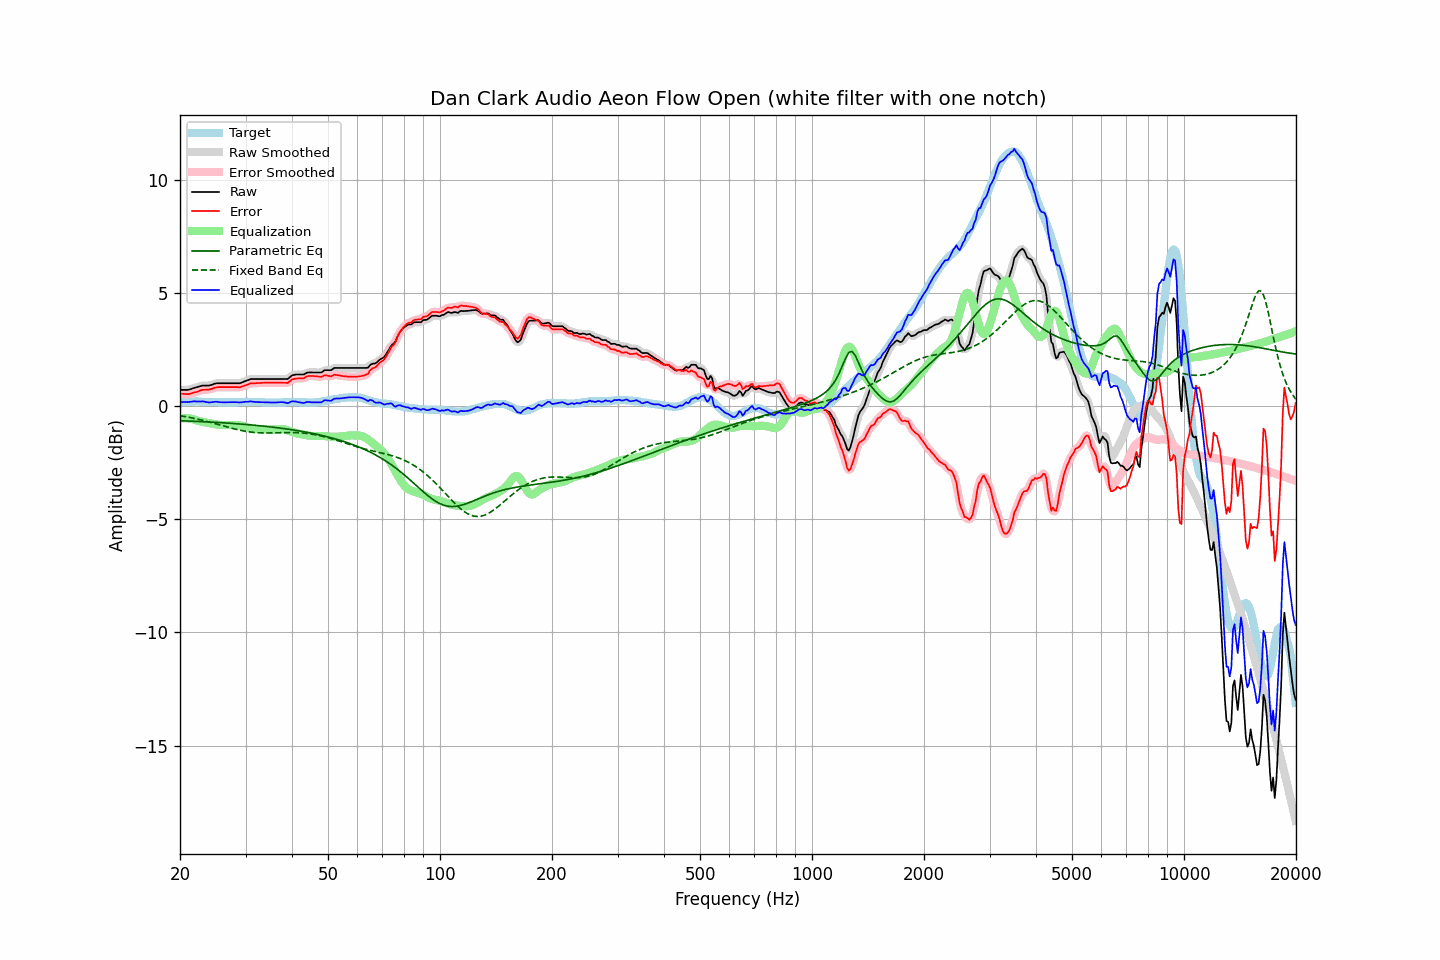

Values plotted in this chart, from the file beside it:
frequency, raw, error, smoothed, error_smoothed, equalization, parametric_eq, fixed_band_eq, equalized_raw, equalized_smoothed, target
20.00, 0.72, 0.56, 0.72, 0.56, -0.55, -0.65, -0.43, 0.17, 0.17, 0.16
20.20, 0.72, 0.55, 0.71, 0.55, -0.54, -0.65, -0.44, 0.17, 0.17, 0.17
20.40, 0.72, 0.54, 0.71, 0.54, -0.54, -0.65, -0.45, 0.18, 0.18, 0.18
20.61, 0.72, 0.54, 0.71, 0.53, -0.54, -0.65, -0.46, 0.18, 0.18, 0.18
20.81, 0.72, 0.53, 0.71, 0.53, -0.54, -0.66, -0.47, 0.18, 0.18, 0.19
21.02, 0.72, 0.53, 0.72, 0.53, -0.54, -0.66, -0.49, 0.17, 0.18, 0.19
21.23, 0.74, 0.54, 0.73, 0.54, -0.55, -0.66, -0.50, 0.19, 0.19, 0.20
21.44, 0.76, 0.56, 0.76, 0.56, -0.56, -0.67, -0.52, 0.20, 0.20, 0.20
21.66, 0.78, 0.59, 0.78, 0.58, -0.58, -0.67, -0.53, 0.21, 0.20, 0.20
21.87, 0.81, 0.61, 0.81, 0.60, -0.60, -0.67, -0.55, 0.21, 0.21, 0.20
22.09, 0.83, 0.62, 0.83, 0.62, -0.62, -0.68, -0.56, 0.20, 0.20, 0.21
22.31, 0.85, 0.64, 0.85, 0.64, -0.65, -0.68, -0.58, 0.20, 0.20, 0.21
22.54, 0.87, 0.67, 0.87, 0.67, -0.67, -0.68, -0.59, 0.20, 0.20, 0.20
22.76, 0.89, 0.70, 0.89, 0.69, -0.68, -0.69, -0.61, 0.20, 0.20, 0.19
22.99, 0.91, 0.72, 0.90, 0.71, -0.70, -0.69, -0.63, 0.21, 0.20, 0.19
23.22, 0.91, 0.72, 0.91, 0.72, -0.71, -0.69, -0.64, 0.20, 0.20, 0.19
23.45, 0.91, 0.73, 0.91, 0.72, -0.72, -0.70, -0.66, 0.18, 0.18, 0.18
23.69, 0.91, 0.73, 0.90, 0.73, -0.74, -0.70, -0.68, 0.17, 0.17, 0.18
23.92, 0.91, 0.73, 0.91, 0.73, -0.75, -0.70, -0.70, 0.16, 0.16, 0.18
24.16, 0.93, 0.75, 0.93, 0.75, -0.76, -0.71, -0.72, 0.16, 0.16, 0.18
24.40, 0.95, 0.77, 0.95, 0.77, -0.78, -0.71, -0.74, 0.17, 0.17, 0.18
24.65, 0.98, 0.80, 0.97, 0.79, -0.79, -0.71, -0.76, 0.19, 0.18, 0.18
24.89, 1.00, 0.82, 0.99, 0.81, -0.80, -0.72, -0.78, 0.19, 0.19, 0.18
25.14, 1.01, 0.83, 1.00, 0.83, -0.82, -0.72, -0.80, 0.19, 0.19, 0.18
25.39, 1.01, 0.84, 1.01, 0.83, -0.83, -0.73, -0.82, 0.18, 0.18, 0.17
25.65, 1.01, 0.84, 1.01, 0.84, -0.84, -0.73, -0.84, 0.17, 0.17, 0.17
25.91, 1.01, 0.84, 1.01, 0.84, -0.84, -0.74, -0.86, 0.17, 0.17, 0.17
26.16, 1.01, 0.84, 1.01, 0.84, -0.84, -0.74, -0.88, 0.16, 0.16, 0.17
26.43, 1.01, 0.84, 1.01, 0.84, -0.84, -0.74, -0.90, 0.17, 0.17, 0.17
26.69, 1.01, 0.84, 1.01, 0.84, -0.84, -0.75, -0.92, 0.17, 0.17, 0.17
26.96, 1.01, 0.84, 1.01, 0.84, -0.84, -0.75, -0.94, 0.17, 0.17, 0.17
27.23, 1.01, 0.84, 1.01, 0.84, -0.84, -0.76, -0.95, 0.17, 0.17, 0.17
27.50, 1.01, 0.84, 1.01, 0.84, -0.83, -0.76, -0.97, 0.17, 0.17, 0.17
27.77, 1.01, 0.84, 1.01, 0.84, -0.83, -0.77, -0.99, 0.17, 0.17, 0.17
28.05, 1.01, 0.84, 1.01, 0.84, -0.83, -0.77, -1.01, 0.17, 0.17, 0.17
28.33, 1.01, 0.84, 1.00, 0.83, -0.83, -0.78, -1.03, 0.17, 0.17, 0.17
28.62, 1.01, 0.84, 1.00, 0.83, -0.84, -0.78, -1.05, 0.17, 0.17, 0.17
28.90, 1.01, 0.83, 1.01, 0.84, -0.85, -0.79, -1.06, 0.16, 0.16, 0.18
29.19, 1.03, 0.85, 1.03, 0.85, -0.86, -0.80, -1.08, 0.16, 0.17, 0.18
29.48, 1.06, 0.88, 1.05, 0.87, -0.88, -0.80, -1.09, 0.18, 0.17, 0.18
29.78, 1.09, 0.90, 1.08, 0.90, -0.90, -0.81, -1.11, 0.18, 0.18, 0.19
30.08, 1.11, 0.93, 1.11, 0.92, -0.92, -0.81, -1.12, 0.19, 0.19, 0.19
30.38, 1.14, 0.95, 1.14, 0.95, -0.95, -0.82, -1.13, 0.19, 0.19, 0.19
30.68, 1.17, 0.98, 1.17, 0.98, -0.97, -0.83, -1.14, 0.20, 0.20, 0.19
30.99, 1.19, 1.01, 1.19, 1.00, -0.99, -0.83, -1.15, 0.21, 0.20, 0.19
31.30, 1.20, 1.01, 1.20, 1.01, -1.00, -0.84, -1.16, 0.20, 0.20, 0.19
31.61, 1.20, 1.01, 1.20, 1.01, -1.01, -0.84, -1.16, 0.19, 0.19, 0.19
31.93, 1.20, 1.01, 1.20, 1.01, -1.01, -0.85, -1.17, 0.18, 0.18, 0.19
32.24, 1.20, 1.02, 1.20, 1.01, -1.02, -0.86, -1.18, 0.18, 0.18, 0.18
32.57, 1.20, 1.02, 1.20, 1.02, -1.02, -0.86, -1.18, 0.17, 0.17, 0.18
32.89, 1.20, 1.02, 1.20, 1.02, -1.02, -0.87, -1.18, 0.17, 0.17, 0.18
33.22, 1.20, 1.03, 1.20, 1.02, -1.03, -0.88, -1.19, 0.17, 0.17, 0.17
33.55, 1.20, 1.03, 1.20, 1.03, -1.03, -0.89, -1.19, 0.17, 0.17, 0.17
33.89, 1.20, 1.04, 1.20, 1.03, -1.03, -0.89, -1.19, 0.16, 0.16, 0.16
34.23, 1.20, 1.04, 1.20, 1.04, -1.03, -0.90, -1.19, 0.16, 0.16, 0.16
34.57, 1.20, 1.04, 1.20, 1.04, -1.04, -0.91, -1.19, 0.16, 0.16, 0.16
34.92, 1.20, 1.04, 1.20, 1.04, -1.04, -0.92, -1.19, 0.16, 0.16, 0.16
35.27, 1.20, 1.04, 1.20, 1.04, -1.04, -0.93, -1.18, 0.16, 0.16, 0.16
35.62, 1.20, 1.04, 1.20, 1.04, -1.04, -0.93, -1.18, 0.16, 0.16, 0.16
35.97, 1.20, 1.04, 1.20, 1.04, -1.04, -0.94, -1.18, 0.16, 0.16, 0.16
... 635 more rows
